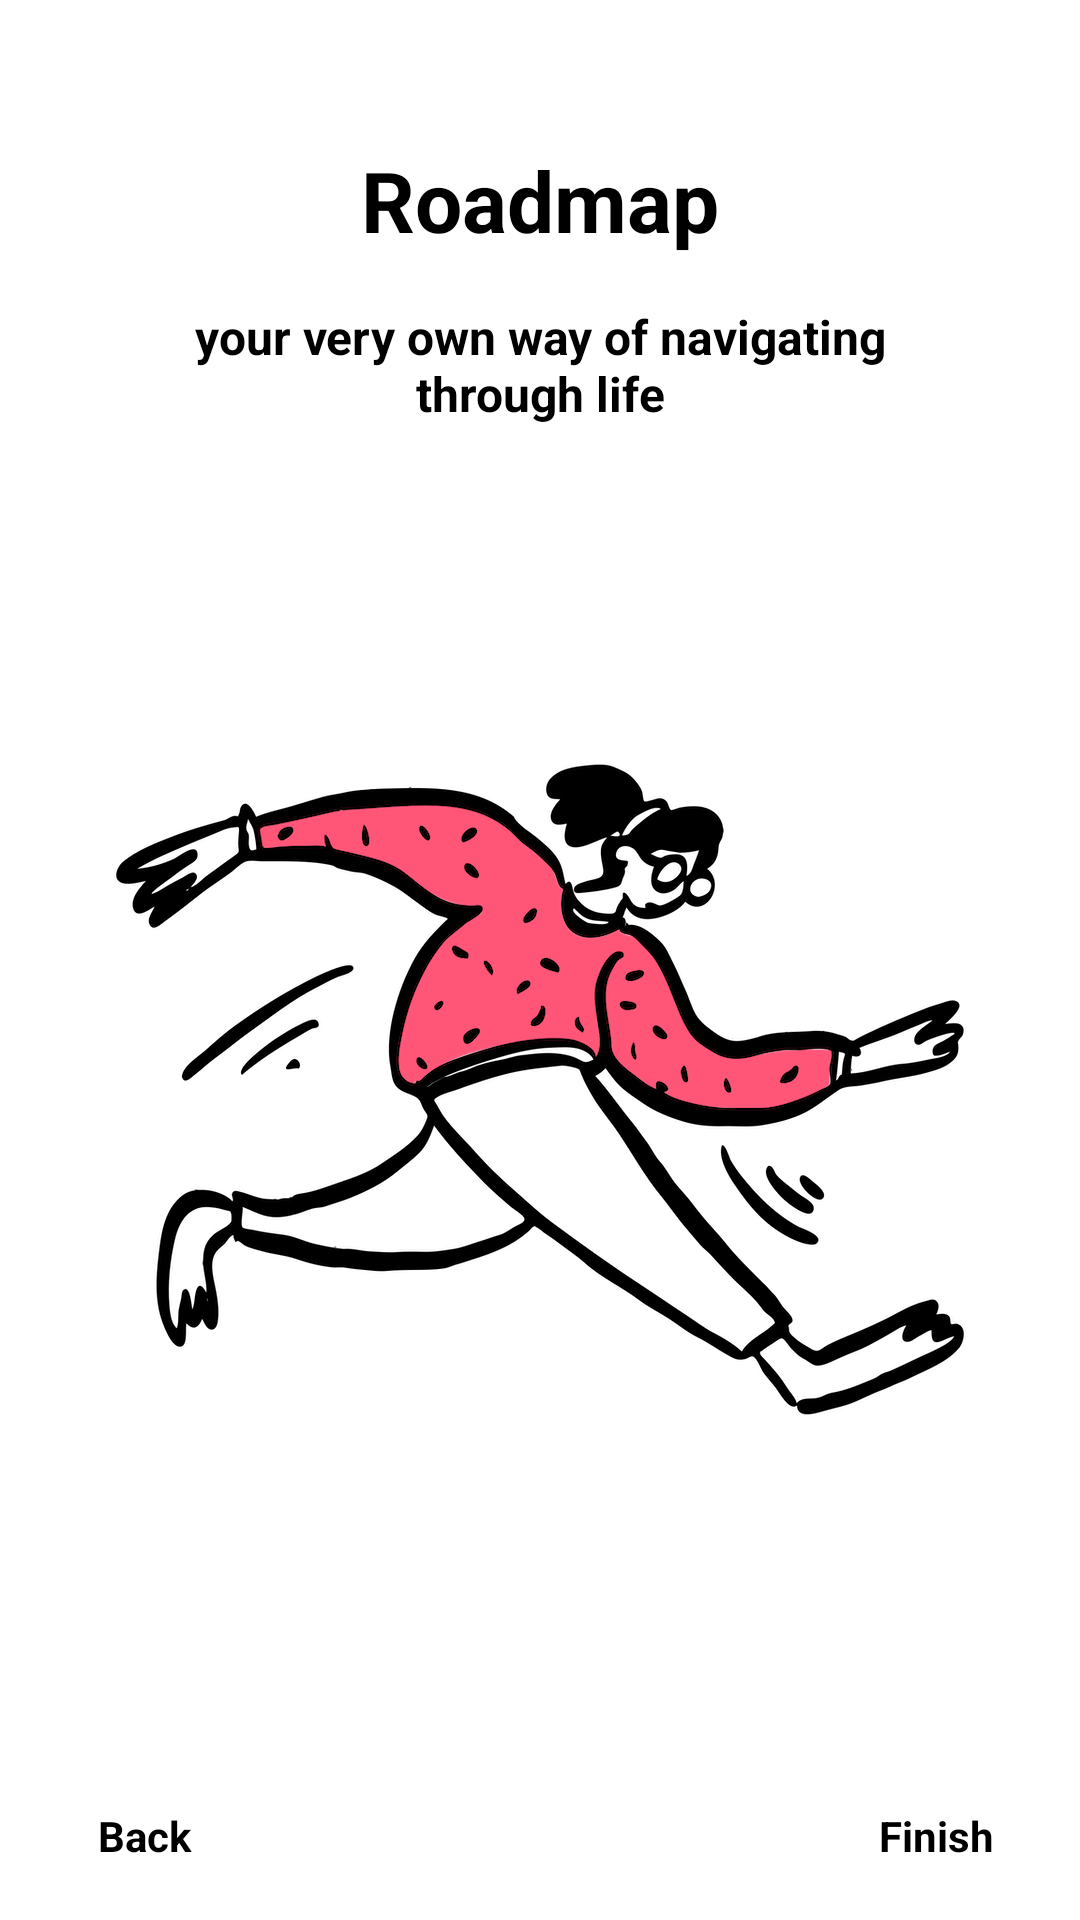

Produce the Android XML layout that renders to this screen, including the resource entries it uses.
<!-- AndroidManifest.xml: application theme AppTheme -->
<!-- res/layout/fragment_tertiary_tutorial.xml -->
<?xml version="1.0" encoding="utf-8"?>
<androidx.constraintlayout.widget.ConstraintLayout
    xmlns:android="http://schemas.android.com/apk/res/android"
    xmlns:app="http://schemas.android.com/apk/res-auto"
    xmlns:tools="http://schemas.android.com/tools"
    android:layout_width="match_parent"
    android:layout_height="match_parent"
    android:background="@color/colorWhite"
    tools:context=".ui.tutorial.view.TertiaryTutorialFragment">

    <TextView
        android:id="@+id/tv_tertiary_title"
        android:layout_width="0dp"
        android:layout_height="wrap_content"
        android:layout_marginStart="36dp"
        android:layout_marginLeft="36dp"
        android:layout_marginTop="48dp"
        android:layout_marginEnd="36dp"
        android:layout_marginRight="36dp"
        android:text="Roadmap"
        android:textColor="@color/colorPrimaryDark"
        android:textSize="28sp"
        android:textStyle="bold"
        android:gravity="center"
        app:fontFamily="@font/nunito"
        app:layout_constraintEnd_toEndOf="parent"
        app:layout_constraintStart_toStartOf="parent"
        app:layout_constraintTop_toTopOf="parent" />

    <TextView
        android:id="@+id/tv_secondary_description"
        android:layout_width="0dp"
        android:layout_height="wrap_content"
        android:layout_marginStart="36dp"
        android:layout_marginLeft="36dp"
        android:layout_marginTop="16dp"
        android:layout_marginEnd="36dp"
        android:layout_marginRight="36dp"
        android:textColor="@color/colorPrimaryDark"
        android:textSize="16sp"
        android:textStyle="bold"
        android:gravity="center"
        app:fontFamily="@font/nunito"
        android:text="your very own way of navigating through life"
        app:layout_constraintEnd_toEndOf="parent"
        app:layout_constraintStart_toStartOf="parent"
        app:layout_constraintTop_toBottomOf="@+id/tv_tertiary_title" />

    <ImageView
        android:id="@+id/iv_discover"
        android:layout_width="0dp"
        android:layout_height="wrap_content"
        android:layout_marginTop="64dp"
        android:layout_marginBottom="64dp"
        android:importantForAccessibility="no"
        android:src="@drawable/sleek"
        app:layout_constraintBottom_toTopOf="@+id/rl_tertiary_footer"
        app:layout_constraintEnd_toEndOf="parent"
        app:layout_constraintStart_toStartOf="parent"
        app:layout_constraintTop_toBottomOf="@+id/tv_secondary_description" />

    <RelativeLayout
        android:id="@+id/rl_tertiary_footer"
        android:layout_width="0dp"
        android:layout_height="wrap_content"
        android:background="@color/colorWhite"
        app:layout_constraintBottom_toBottomOf="parent"
        app:layout_constraintEnd_toEndOf="parent"
        app:layout_constraintStart_toStartOf="parent">

        <Button
            android:id="@+id/btn_tertiary_back"
            android:layout_width="wrap_content"
            android:layout_height="wrap_content"
            android:layout_alignParentStart="true"
            android:layout_alignParentLeft="true"
            android:layout_margin="4dp"
            android:background="@android:color/transparent"
            android:text="@string/btn_back"
            app:fontFamily="@font/nunito"
            android:textAllCaps="false"
            android:textColor="@color/colorPrimaryDark"
            android:textStyle="bold" />

        <Button
            android:id="@+id/btn_tertiary_finish"
            android:layout_width="wrap_content"
            android:layout_height="wrap_content"
            android:layout_alignParentEnd="true"
            android:layout_alignParentRight="true"
            android:layout_margin="4dp"
            android:background="@android:color/transparent"
            android:text="@string/btn_finish"
            app:fontFamily="@font/nunito"
            android:textAllCaps="false"
            android:textColor="@color/colorPrimaryDark"
            android:textStyle="bold" />
    </RelativeLayout>

</androidx.constraintlayout.widget.ConstraintLayout>
<!-- resources referenced by this layout -->
<resources>
  <color name="colorPrimaryDark">#000000</color>
  <color name="colorWhite">#FFFFFF</color>
  <!-- drawable sleek: png bitmap (drawable-hdpi, 70363 bytes) -->
  <string name="btn_back">Back</string>
  <string name="btn_finish">Finish</string>
  <style name="AppTheme" parent="Theme.AppCompat.Light.NoActionBar">
          <item name="colorPrimary">@color/colorPrimary</item>
          <item name="colorPrimaryDark">@color/colorPrimaryDark</item>
          <item name="colorAccent">@color/colorAccent</item>
          <item name="android:windowDisablePreview">true</item>
      </style>
  <color name="colorPrimary">#121212</color>
  <color name="colorAccent">#2053d8</color>
</resources>
